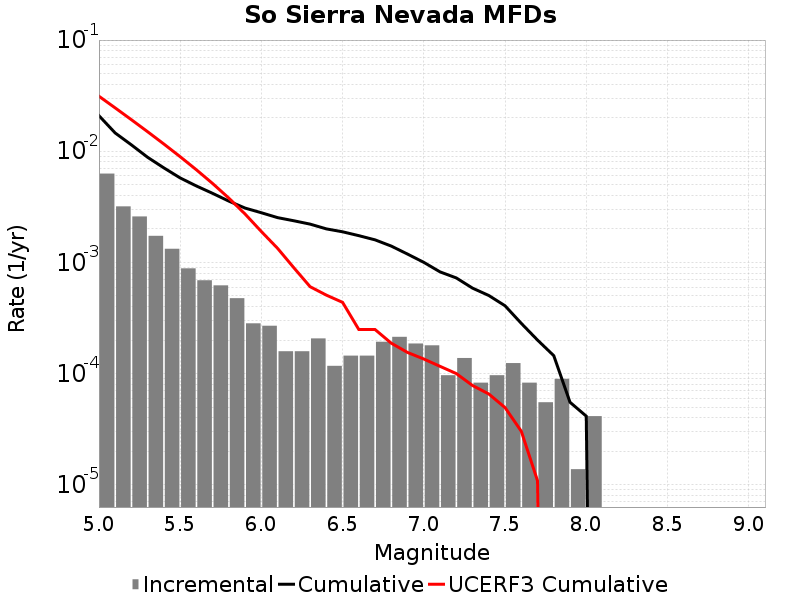

Data behind this chart, as committed beside it:
Magnitude, Incremental Rate, Cumulative Rate, UCERF3 Cumulative Rate
5.05, 0.006294, 0.02089, 0.03125
5.15, 0.003192, 0.0146, 0.02454
5.25, 0.002591, 0.01141, 0.01921
5.35, 0.001734, 0.008816, 0.01497
5.45, 0.001327, 0.007082, 0.01161
5.55, 8.843904E-4, 0.005755, 0.008934
5.65, 6.9093E-4, 0.004871, 0.006811
5.75, 6.21837E-4, 0.00418, 0.005125
5.85, 4.767417E-4, 0.003558, 0.003785
5.95, 2.832813E-4, 0.003082, 0.002721
6.05, 2.694627E-4, 0.002798, 0.001896
6.15, 1.589139E-4, 0.002529, 0.001338
6.25, 1.589139E-4, 0.00237, 8.952217E-4
6.35, 2.07279E-4, 0.002211, 6.0504186E-4
6.45, 1.174581E-4, 0.002004, 5.082283E-4
6.55, 1.450953E-4, 0.001886, 4.3743566E-4
6.65, 1.450953E-4, 0.001741, 2.4913216E-4
6.75, 1.934604E-4, 0.001596, 2.4913216E-4
6.85, 2.141883E-4, 0.001403, 1.8770967E-4
6.95, 1.865511E-4, 0.001188, 1.5497048E-4
7.05, 1.796418E-4, 0.001002, 1.3532475E-4
7.15, 9.67302E-5, 8.2220667E-4, 1.16266405E-4
7.25, 1.3818599E-4, 7.254765E-4, 1.00141435E-4
7.35, 8.2911596E-5, 5.872905E-4, 7.817219E-5
7.45, 9.67302E-5, 5.0437887E-4, 6.563083E-5
7.55, 1.243674E-4, 4.0764868E-4, 4.9494305E-5
7.65, 8.2911596E-5, 2.832813E-4, 3.0338862E-5
7.75, 5.52744E-5, 2.003697E-4, 1.0887747E-5
7.85, 8.98209E-5, 1.450953E-4, 0.0
7.95, 1.38186E-5, 5.52744E-5, 0.0
8.05, 4.1455798E-5, 4.1455798E-5, 0.0
8.15, 0.0, 0.0, 0.0
8.25, 0.0, 0.0, 0.0
8.35, 0.0, 0.0, 0.0
8.45, 0.0, 0.0, 0.0
8.55, 0.0, 0.0, 0.0
8.65, 0.0, 0.0, 0.0
8.75, 0.0, 0.0, 0.0
8.85, 0.0, 0.0, 0.0
8.95, 0.0, 0.0, 0.0
9.05, 0.0, 0.0, 0.0
